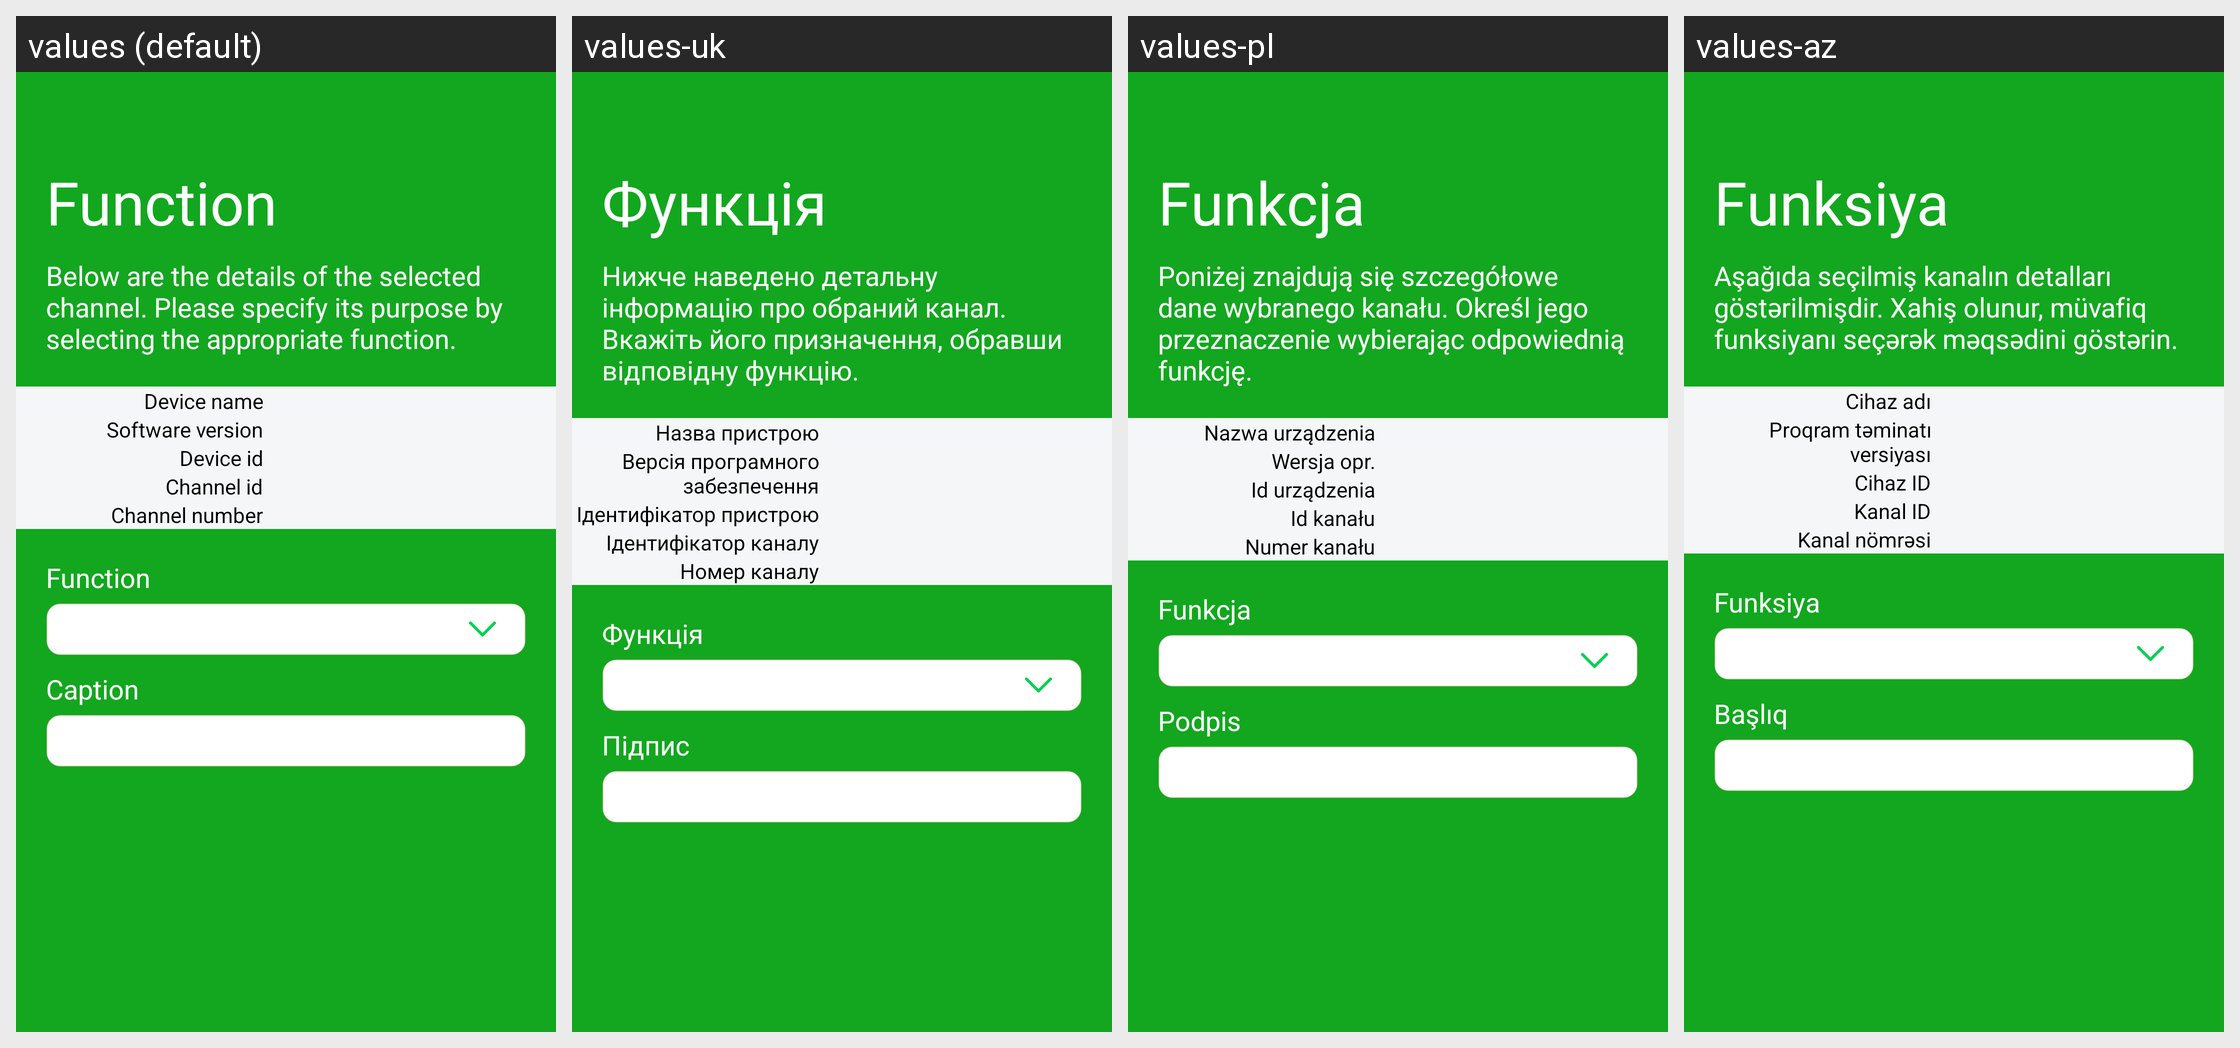

Locale-by-locale string values for the Android screen shown in this grid:
Android screen res/layout/zwave_channel_details.xml rendered under 4 locales, left to right: values (default), values-uk, values-pl, values-az. Device: Nexus 5 (rendered at 1080×1920; each locale shown at half size, 540×960, under a caption strip naming it); theme AppTheme.Light.
Other locales in the repository, not shown: values-cs, values-de, values-el, values-es, values-fr, values-hu, values-it, values-lt, values-nb, values-nl, values-no, values-pt, values-ro, values-ru, values-sk-rSK, values-sl.
Strings drawn on this screen, with the default value and each locale's value (text and hints the layout hard-codes, and strings that could not be matched under every locale, appear in the picture but are not listed):

function
  values: Function
  values-uk: Функція
  values-pl: Funkcja
  values-az: Funksiya

zwave_dialog_channel_detail_message
  values: Below are the details of the selected channel. Please specify its purpose by selecting the appropriate function.
  values-uk: Нижче наведено детальну інформацію про обраний канал. Вкажіть його призначення, обравши відповідну функцію.
  values-pl: Poniżej znajdują się szczegółowe dane wybranego kanału. Określ jego przeznaczenie wybierając odpowiednią funkcję.
  values-az: Aşağıda seçilmiş kanalın detalları göstərilmişdir. Xahiş olunur, müvafiq funksiyanı seçərək məqsədini göstərin.

device_name
  values: Device name
  values-uk: Назва пристрою
  values-pl: Nazwa urządzenia
  values-az: Cihaz adı

soft_ver
  values: Software version
  values-uk: Версія програмного забезпечення
  values-pl: Wersja opr.
  values-az: Proqram təminatı versiyası

device_id
  values: Device id
  values-uk: Ідентифікатор пристрою
  values-pl: Id urządzenia
  values-az: Cihaz ID

channel_id
  values: Channel id
  values-uk: Ідентифікатор каналу
  values-pl: Id kanału
  values-az: Kanal ID

channel_number
  values: Channel number
  values-uk: Номер каналу
  values-pl: Numer kanału
  values-az: Kanal nömrəsi

caption
  values: Caption
  values-uk: Підпис
  values-pl: Podpis
  values-az: Başlıq
